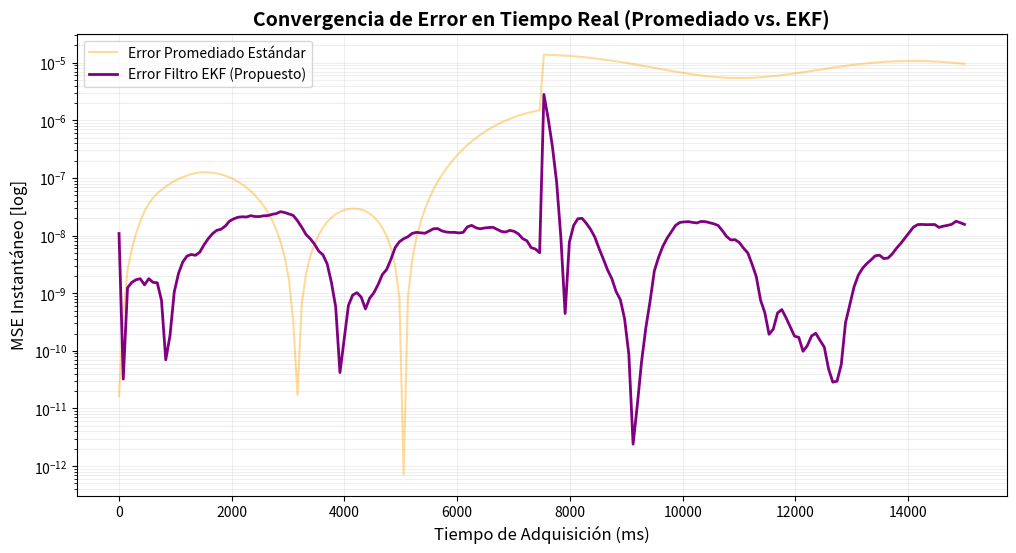
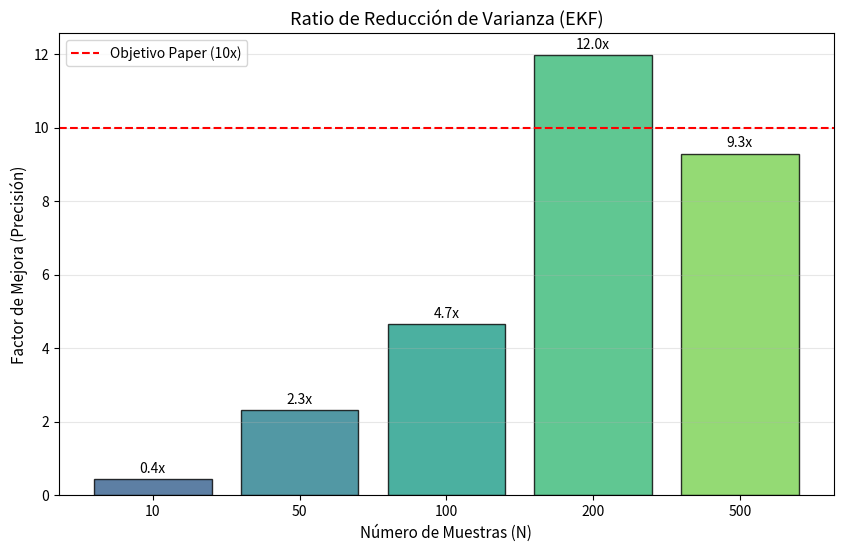
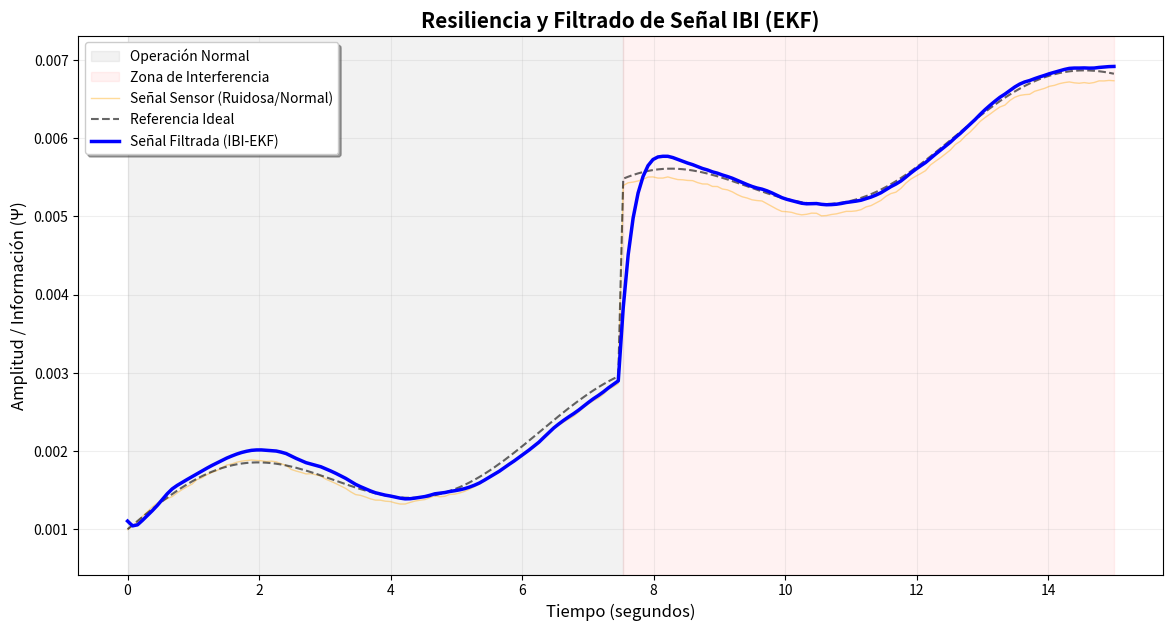
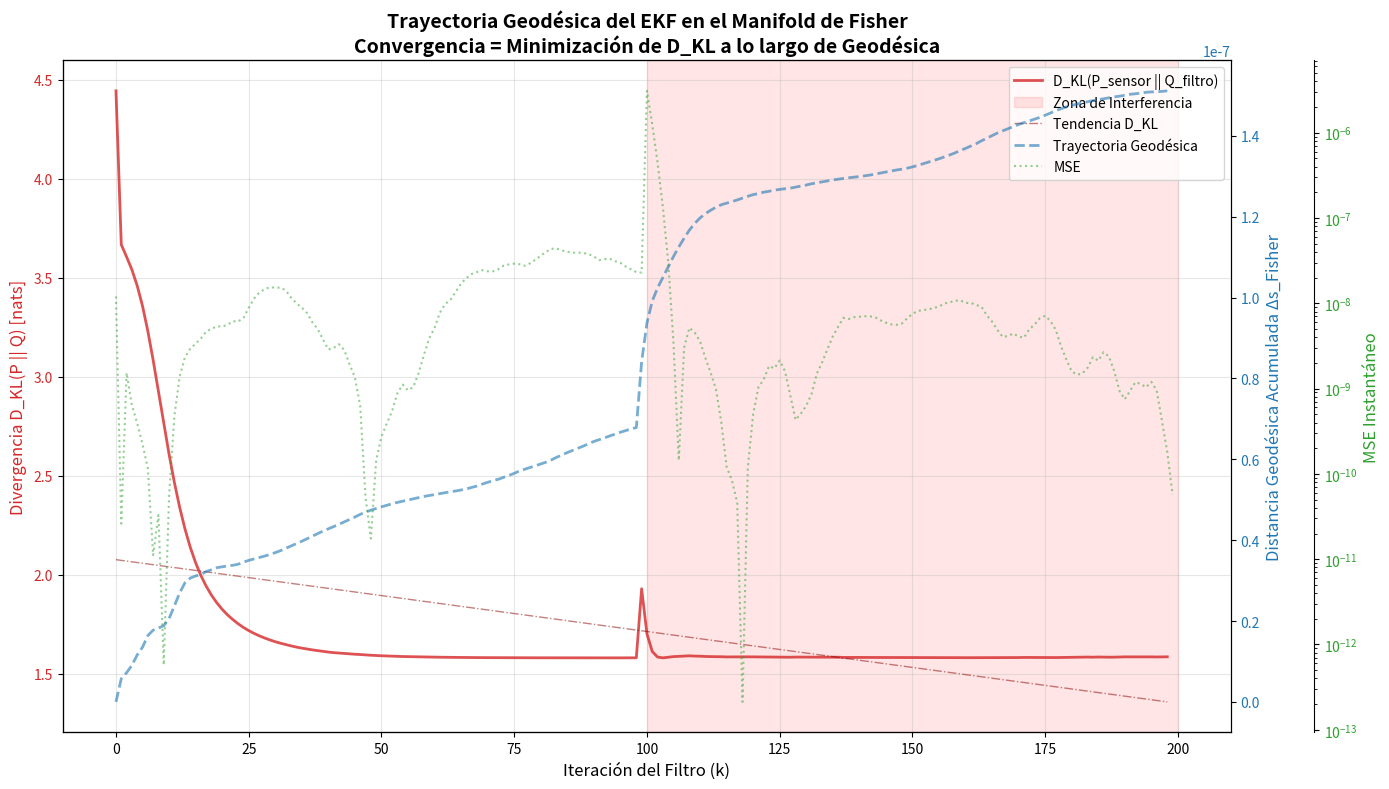

Recreate these plots in Python, in order.
"""
TEST DE VALIDACIÓN IBI - EKF CON D_KL Y TRAYECTORIA GEODÉSICA
Versión: 9.0
Fecha: Marzo 2026
Autor: Daniel Vivas - dvivas1@uc.edu.ve
"""
import numpy as np
import matplotlib.pyplot as plt
import json
import csv
from datetime import datetime
import os
from scipy import stats
from scipy.special import rel_entr

#================================================================================
#CONFIGURACIÓN
#================================================================================
RANDOM_SEED = 42
np.random.seed(RANDOM_SEED)
TEST_CONFIG = {
    'n_samples': 200,
    'n_iterations': 100,
    'snr_db': 15,
    'dt': 0.075,
    'delay': 3,
    'falsification_threshold': 0.30,
    'preliminary_validation_threshold': 0.87,
    'export_csv': True,
    'export_json': True,
    'calculate_dkl': True,
    'geodesic_tracking': True,
}
PHYSICAL_CONSTANTS = {
    'F': 96485.332,
    'R': 8.314,
    'T': 298.15,
    'kB': 1.381e-23,
    'ln2': np.log(2),
}

#================================================================================
#FUNCIONES DE INFORMACIÓN GEOMÉTRICA
#================================================================================
def calculate_fisher_information_matrix(theta, measurements, sigma_noise=1e-5):
    """Calcular la Matriz de Información de Fisher para el estado actual."""
    n_states = len(theta)
    I_F = np.zeros((n_states, n_states))
    epsilon = 1e-6
    h_base = float(np.mean(measurements))
    
    for i in range(n_states):
        for j in range(n_states):
            h_plus_i = h_base * (1 + epsilon * (1 if i == 0 else 0.1))
            h_plus_j = h_base * (1 + epsilon * (1 if j == 0 else 0.1))
            diff_i = h_plus_i - h_base
            diff_j = h_plus_j - h_base
            I_F[i, j] = (diff_i * diff_j) / (sigma_noise**2)
    
    I_F += np.eye(n_states) * 1e-10
    return I_F

def calculate_fisher_distance(theta_A, theta_B, I_F):
    """Calcular la Distancia de Fisher (aproximación geodésica local)."""
    d_theta = theta_B - theta_A
    return np.sqrt(np.dot(d_theta, np.dot(I_F, d_theta)))

def calculate_kl_divergence_gaussian(p_mean, p_var, q_mean, q_var):
    """Calcular Divergencia de Kullback-Leibler entre dos distribuciones gaussianas."""
    p_var = max(p_var, 1e-10)
    q_var = max(q_var, 1e-10)
    d_kl = 0.5 * (
        np.log(q_var / p_var) + 
        (p_var + (p_mean - q_mean)**2) / q_var - 1
    )
    return max(d_kl, 0)

def calculate_kl_divergence_empirical(p_samples, q_samples, n_bins=50):
    """Calcular D_KL empírica usando histogramas."""
    range_min = min(p_samples.min(), q_samples.min())
    range_max = max(p_samples.max(), q_samples.max())
    p_hist, bin_edges = np.histogram(p_samples, bins=n_bins, range=(range_min, range_max), density=True)
    q_hist, _ = np.histogram(q_samples, bins=n_bins, range=(range_min, range_max), density=True)
    
    epsilon = 1e-10
    p_hist = p_hist + epsilon
    q_hist = q_hist + epsilon
    p_hist = p_hist / np.sum(p_hist)
    q_hist = q_hist / np.sum(q_hist)
    
    return np.sum(rel_entr(p_hist, q_hist))

def calculate_geodesic_trajectory(theta_history, I_F_history):
    """Calcular la trayectoria geodésica acumulada en el manifold de Fisher."""
    n_iter = len(theta_history)
    geodesic_distance = np.zeros(n_iter)
    for k in range(1, n_iter):
        if k < len(I_F_history):
            I_F = I_F_history[k]
            d_fisher = calculate_fisher_distance(
                theta_history[k-1], 
                theta_history[k], 
                I_F
            )
            geodesic_distance[k] = geodesic_distance[k-1] + d_fisher
    return geodesic_distance

def calculate_landauer_energy_bound(d_kl_reduction, temperature=298.15):
    """Calcular el límite energético de Landauer para la reducción de D_KL."""
    kB = PHYSICAL_CONSTANTS['kB']
    return kB * temperature * d_kl_reduction

#================================================================================
#FILTRO DE KALMAN EXTENDIDO (EKF)
#================================================================================
class ExtendedPhysicsInformedKalmanFilter:
    """
    Filtro de Kalman Extendido - Linearización mediante Jacobianos
    Para sistemas no-lineales: x_k = f(x_{k-1}) + w, z_k = h(x_k) + v
    """
    
    def __init__(self, dt=0.075, R_base=1e-5):
        self.dt = dt
        self.n_states = 3
        self.R_base = R_base
        
        # Matriz de covarianza de proceso
        self.Q = np.diag([1e-6, 1e-7, 1e-5])
        
        # Matriz de observación (lineal en este caso)
        self.H = np.array([[1.0, 0.1, 0.05]])

    def state_transition(self, x):
        """
        Función de transición de estado no-lineal
        x_new = F @ x (en este caso es lineal, pero usamos la forma general)
        """
        F = np.array([
            [1.0,   self.dt, 0.1],
            [0.0,   0.95,    0.0],
            [0.05,  0.0,     0.92]
        ])
        return F @ x

    def observation_function(self, x):
        """
        Función de observación no-lineal
        h(x) = x[0] + 0.1*x[1] + 0.05*x[2]
        """
        return x[0] + 0.1*x[1] + 0.05*x[2]

    def jacobian_state_transition(self, x):
        """
        Jacobiano de la función de transición de estado
        F = df/dx evaluada en x
        Para nuestro modelo lineal, es constante
        """
        F = np.array([
            [1.0,   self.dt, 0.1],
            [0.0,   0.95,    0.0],
            [0.05,  0.0,     0.92]
        ])
        return F

    def jacobian_observation(self, x):
        """
        Jacobiano de la función de observación
        H = dh/dx evaluada en x
        Para h(x) = x[0] + 0.1*x[1] + 0.05*x[2], es constante
        """
        return np.array([[1.0, 0.1, 0.05]])

    def filter(self, measurements, track_dkl=True):
        """
        Aplicar filtro EKF completo con seguimiento de D_KL
        
        Parámetros:
        -----------
        measurements : array
            Señal de medición ruidosa
        track_dkl : bool
            Si True, calcular D_KL por iteración
        
        Retorna:
        --------
        x_est : ndarray
            Estados estimados
        dkl_history : list (opcional)
            Historial de D_KL por iteración
        fisher_distance_history : list (opcional)
            Distancia de Fisher por iteración
        I_F_history : list (opcional)
            Matrices de Fisher por iteración
        """
        n_meas = len(measurements)
        x_est = np.zeros((n_meas, self.n_states))
        P = np.eye(self.n_states) * 0.1
        
        # Inicialización
        x_est[0, 0] = np.mean(measurements[:min(5, n_meas)])
        x_est[0, 1] = 0.0
        x_est[0, 2] = 0.0
        
        # Historiales para análisis de información
        dkl_history = [] if track_dkl else None
        fisher_distance_history = [] if track_dkl else None
        I_F_history = [] if track_dkl else None
        
        # Estimación inicial de varianza del sensor
        p_var_initial = np.var(measurements[:min(20, n_meas)])
        
        for k in range(1, n_meas):
            # ========== PREDICCIÓN (TIME UPDATE) ==========
            # Linearizar alrededor del estado estimado anterior
            F_jacobian = self.jacobian_state_transition(x_est[k-1])
            
            # Predecir estado
            x_pred = self.state_transition(x_est[k-1])
            
            # Predecir covarianza
            P_pred = F_jacobian @ P @ F_jacobian.T + self.Q
            
            # ========== ACTUALIZACIÓN (MEASUREMENT UPDATE) ==========
            # Linearizar la función de observación
            H_jacobian = self.jacobian_observation(x_pred)
            
            # Calcular innovación
            z_pred = self.observation_function(x_pred)
            innovation = measurements[k] - z_pred
            
            # Calcular covarianza de la innovación
            S = H_jacobian @ P_pred @ H_jacobian.T + self.R_base
            
            # Calcular ganancia de Kalman
            K = P_pred @ H_jacobian.T / S
            
            # Actualizar estado
            x_upd = x_pred + K.flatten() * innovation
            
            # Actualizar covarianza
            I_KH = np.eye(self.n_states) - K @ H_jacobian
            P = I_KH @ P_pred
            
            # Clip para estabilidad física
            x_upd[0] = np.clip(x_upd[0], 0, 0.01)
            x_est[k] = x_upd
            
            # ========== CÁLCULO DE D_KL ==========
            if track_dkl:
                # Distribución del sensor (P)
                p_mean = measurements[k]
                p_var = p_var_initial
                
                # Distribución del filtro (Q)
                q_mean = x_upd[0]
                q_var = P[0, 0]
                
                # Calcular D_KL
                d_kl = calculate_kl_divergence_gaussian(p_mean, p_var, q_mean, q_var)
                dkl_history.append(d_kl)
                
                # Calcular matriz de Fisher y distancia geodésica
                I_F = calculate_fisher_information_matrix(
                    x_upd, 
                    measurements[:k+1], 
                    sigma_noise=np.sqrt(self.R_base)
                )
                I_F_history.append(I_F)
                
                if k > 1:
                    d_fisher = calculate_fisher_distance(x_est[k-1], x_est[k], I_F)
                    fisher_distance_history.append(d_fisher)
                else:
                    fisher_distance_history.append(0.0)
        
        return x_est, dkl_history, fisher_distance_history, I_F_history

#================================================================================
#CLASE PRINCIPAL DE VALIDACIÓN
#================================================================================
class IBIStressTestStable:
    """Test de validación con Filtro Kalman Extendido (EKF) + D_KL"""
    
    def __init__(self, config=TEST_CONFIG):
        self.config = config
        self.n_samples = config['n_samples']
        self.dt = config['dt']
        self.time_interference = self.n_samples // 2
        self.t = np.linspace(0, self.n_samples * self.dt, self.n_samples)
        
        self.kalman_filter = ExtendedPhysicsInformedKalmanFilter(
            dt=self.dt, 
            R_base=1e-5
        )
        
        self.results = None
        self.observability_results = None
        self.variance_comparison = None
        self.dkl_results = None
        self.geodesic_results = None

    def generate_clean_signal(self):
        """Generar señal limpia"""
        y = 0.001 * (1 + 0.5 * np.sin(self.t))
        interference = np.zeros(self.n_samples)
        interference[self.time_interference:] = 0.0025
        drift = 0.0002 * self.t
        return y + interference + drift

    def generate_observed_signal(self, clean_signal, snr_db=15):
        """Añadir ruido - Modelo: Gaussiano con correlación temporal"""
        signal_power = np.mean(clean_signal**2)
        noise_power = signal_power / (10**(snr_db/10))
        noise = np.sqrt(noise_power) * np.random.normal(0, 1, len(clean_signal))
        noise_memory = 0.2 * np.cumsum(noise) * self.dt
        return clean_signal + noise_memory

    def standard_averaging_estimator(self, raw_signal):
        """Promediado acumulativo estándar"""
        n = len(raw_signal)
        averaged = np.zeros(n)
        for i in range(n):
            averaged[i] = np.mean(raw_signal[:i+1])
        return averaged

    def kalman_inference_engine(self, raw_signal, track_dkl=True):
        """Motor EKF con seguimiento de D_KL"""
        x_est, dkl_hist, fisher_hist, I_F_hist = self.kalman_filter.filter(
            raw_signal, 
            track_dkl=track_dkl
        )
        return x_est[:, 0], dkl_hist, fisher_hist, I_F_hist

    def calculate_metrics(self, y_true, y_pred):
        """Calcular métricas"""
        mse = np.mean((y_true - y_pred) ** 2)
        rmse = np.sqrt(mse)
        mae = np.mean(np.abs(y_true - y_pred))
        
        mask_nonzero = y_true != 0
        mape = np.mean(np.abs((y_true[mask_nonzero] - y_pred[mask_nonzero]) 
                              / y_true[mask_nonzero])) * 100 if np.any(mask_nonzero) else 0.0
        
        ss_res = np.sum((y_true - y_pred) ** 2)
        ss_tot = np.sum((y_true - np.mean(y_true)) ** 2)
        r2 = 1 - (ss_res / ss_tot) if ss_tot > 0 else 0.0
        
        return {'r2': r2, 'rmse': rmse, 'mse': mse, 'mae': mae, 'mape': mape}

    def verify_observability_matrix(self):
        """Verificar observabilidad"""
        print("\n" + "="*80)
        print("VERIFICACIÓN DE OBSERVABILIDAD (EKF)")
        print("="*80)
        
        n = self.kalman_filter.n_states
        F = self.kalman_filter.jacobian_state_transition(np.zeros(n))
        H = self.kalman_filter.H
        
        observability_blocks = [H]
        HF = H @ F
        for k in range(1, n):
            observability_blocks.append(HF)
            HF = HF @ F
        
        O = np.vstack(observability_blocks)
        
        rank_O = np.linalg.matrix_rank(O, tol=1e-10)
        cond_number = np.linalg.cond(O)
        singular_values = np.linalg.svd(O, compute_uv=False)
        
        self.observability_results = {
            'n_states': n,
            'rank_O': int(rank_O),
            'full_rank': bool(rank_O == n),
            'condition_number': float(cond_number) if np.isfinite(cond_number) else float('inf'),
            'min_singular_value': float(singular_values[-1]),
            'max_singular_value': float(singular_values[0]),
            'observable': bool(rank_O == n and cond_number < 10000)
        }
        
        print(f"\n  Estados: {n}")
        print(f"  Rango: {rank_O} / {n}")
        print(f"  ¿Rango completo? {'✓ SÍ' if rank_O == n else '✗ NO'}")
        print(f"  Número de condición: {cond_number:.2f}")
        print(f"  ¿Cond. razonable? {'✓ SÍ' if cond_number < 10000 else '⚠ NO'}")
        print(f"\n  VEREDICTO: {'✓ SISTEMA OBSERVABLE' if self.observability_results['observable'] else '⚠ REVISAR'}")
        print("="*80)
        
        return self.observability_results

    def compare_variance_reduction(self, n_samples_range=[10, 50, 100, 200, 500]):
        """Comparar reducción de varianza"""
        print("\n" + "="*80)
        print("COMPARACIÓN DE REDUCCIÓN DE VARIANZA (EKF)")
        print("="*80)
        
        results_by_samples = []
        original_n = self.n_samples
        original_t = self.t.copy()
        original_interference = self.time_interference
        
        for n_samp in n_samples_range:
            self.n_samples = n_samp
            self.t = np.linspace(0, n_samp * self.dt, n_samp)
            self.time_interference = n_samp // 2
            
            self.kalman_filter = ExtendedPhysicsInformedKalmanFilter(
                dt=self.dt, 
                R_base=1e-5
            )
            
            variances_avg = []
            variances_ekf = []
            
            for _ in range(50):
                y_clean = self.generate_clean_signal()
                y_noisy = self.generate_observed_signal(y_clean, snr_db=10)
                
                y_avg = self.standard_averaging_estimator(y_noisy)
                y_ekf, _, _, _ = self.kalman_inference_engine(y_noisy, track_dkl=False)
                
                err_avg = y_avg[:self.time_interference] - y_clean[:self.time_interference]
                err_ekf = y_ekf[:self.time_interference] - y_clean[:self.time_interference]
                
                variances_avg.append(np.var(err_avg))
                variances_ekf.append(np.var(err_ekf))
            
            mean_var_avg = np.mean(variances_avg)
            mean_var_ekf = np.mean(variances_ekf)
            ratio = mean_var_avg / mean_var_ekf if mean_var_ekf > 1e-15 else np.inf
            
            results_by_samples.append({
                'n_samples': n_samp,
                'var_avg': mean_var_avg,
                'var_ekf': mean_var_ekf,
                'ratio': ratio
            })
            
            print(f"\n  N={n_samp:3d}: Var(Avg)={mean_var_avg:.6e}, Var(EKF)={mean_var_ekf:.6e}, Ratio={ratio:.2f}×")
        
        # Restaurar estado original
        self.n_samples = original_n
        self.t = original_t
        self.time_interference = original_interference
        self.kalman_filter = ExtendedPhysicsInformedKalmanFilter(
            dt=self.dt, 
            R_base=1e-5
        )
        
        self.variance_comparison = results_by_samples
        print("="*80)
        
        return results_by_samples

    def run_validation_completa(self, n_iterations=None):
        """Ejecutar validación completa con D_KL"""
        if n_iterations is None:
            n_iterations = self.config['n_iterations']
        
        np.random.seed(RANDOM_SEED)
        
        metrics_pre = {'r2': [], 'rmse': [], 'mse': [], 'mae': [], 'mape': []}
        metrics_post = {'r2': [], 'rmse': [], 'mse': [], 'mae': [], 'mape': []}
        
        dkl_pre = []
        dkl_post = []
        geodesic_distance_pre = []
        geodesic_distance_post = []
        
        print(f"\nEjecutando {n_iterations} iteraciones de Monte Carlo...")
        
        for i in range(n_iterations):
            y_clean = self.generate_clean_signal()
            y_noisy = self.generate_observed_signal(y_clean, snr_db=self.config['snr_db'])
            y_pred, dkl_hist, fisher_hist, I_F_hist = self.kalman_inference_engine(
                y_noisy, 
                track_dkl=self.config['calculate_dkl']
            )
            
            delay = self.config['delay']
            
            m_pre = self.calculate_metrics(
                y_clean[delay:self.time_interference],
                y_pred[delay:self.time_interference]
            )
            
            m_post = self.calculate_metrics(
                y_clean[self.time_interference:],
                y_pred[self.time_interference:]
            )
            
            if not np.isnan(m_pre['r2']) and np.isfinite(m_pre['r2']):
                for key in metrics_pre:
                    metrics_pre[key].append(m_pre[key])
                
                if self.config['calculate_dkl'] and dkl_hist:
                    dkl_pre.append(np.mean(dkl_hist[delay:self.time_interference]))
                    if fisher_hist:
                        geodesic_distance_pre.append(np.sum(fisher_hist[delay:self.time_interference]))
            
            if not np.isnan(m_post['r2']) and np.isfinite(m_post['r2']):
                for key in metrics_post:
                    metrics_post[key].append(m_post[key])
                
                if self.config['calculate_dkl'] and dkl_hist:
                    dkl_post.append(np.mean(dkl_hist[self.time_interference:]))
                    if fisher_hist:
                        geodesic_distance_post.append(np.sum(fisher_hist[self.time_interference:]))
        
        def summarize(metrics_dict):
            result = {}
            for key, values in metrics_dict.items():
                if len(values) > 0:
                    result[key] = {
                        'mean': float(np.mean(values)),
                        'std': float(np.std(values)),
                        'median': float(np.median(values)),
                        'min': float(np.min(values)),
                        'max': float(np.max(values)),
                        'ic95': float(1.96 * np.std(values) / np.sqrt(len(values)))
                    }
                else:
                    result[key] = {'mean': 0, 'std': 0, 'median': 0, 'min': 0, 'max': 0, 'ic95': 0}
            return result
        
        self.results = {
            'pre': summarize(metrics_pre),
            'post': summarize(metrics_post),
            'n_valid_pre': len(metrics_pre['r2']),
            'n_valid_post': len(metrics_post['r2']),
            'config': self.config,
            'random_seed': RANDOM_SEED,
            'timestamp': datetime.now().isoformat(),
            'filter_type': 'EKF'
        }
        
        if self.config['calculate_dkl']:
            self.dkl_results = {
                'pre': {
                    'mean': float(np.mean(dkl_pre)) if dkl_pre else 0,
                    'std': float(np.std(dkl_pre)) if dkl_pre else 0,
                },
                'post': {
                    'mean': float(np.mean(dkl_post)) if dkl_post else 0,
                    'std': float(np.std(dkl_post)) if dkl_post else 0,
                },
                'delta_dkl': float(np.mean(dkl_pre) - np.mean(dkl_post)) if (dkl_pre and dkl_post) else 0
            }
            
            self.geodesic_results = {
                'pre': {
                    'mean': float(np.mean(geodesic_distance_pre)) if geodesic_distance_pre else 0,
                },
                'post': {
                    'mean': float(np.mean(geodesic_distance_post)) if geodesic_distance_post else 0,
                }
            }
        
        return self.results

    def plot_geodesic_trajectory(self, output_dir='./test_ibi_ekf'):
        """Trayectoria Geodésica en el Manifold de Fisher"""
        os.makedirs(output_dir, exist_ok=True)
        timestamp = datetime.now().strftime('%Y%m%d_%H%M%S')
        
        y_clean = self.generate_clean_signal()
        y_noisy = self.generate_observed_signal(y_clean, snr_db=self.config['snr_db'])
        y_pred, dkl_hist, fisher_hist, I_F_hist = self.kalman_inference_engine(
            y_noisy, 
            track_dkl=True
        )
        
        mse_hist = (y_pred - y_clean)**2
        geodesic_cumulative = np.cumsum(fisher_hist) if fisher_hist else np.zeros(len(dkl_hist))
        
        dkl_reduction = np.maximum(0, np.diff(dkl_hist))
        landauer_energy = [calculate_landauer_energy_bound(d) for d in dkl_reduction]
        landauer_energy = np.insert(landauer_energy, 0, 0)
        
        fig, ax1 = plt.subplots(figsize=(14, 8))
        
        color_dkl = 'tab:red'
        ax1.set_xlabel('Iteración del Filtro (k)', fontsize=12)
        ax1.set_ylabel('Divergencia D_KL(P || Q) [nats]', color=color_dkl, fontsize=12)
        ax1.plot(range(len(dkl_hist)), dkl_hist, color=color_dkl, linewidth=2, 
                 label='D_KL(P_sensor || Q_filtro)', alpha=0.8)
        ax1.tick_params(axis='y', labelcolor=color_dkl)
        ax1.grid(True, alpha=0.3)
        
        ax2 = ax1.twinx()
        color_geo = 'tab:blue'
        ax2.set_ylabel('Distancia Geodésica Acumulada Δs_Fisher', color=color_geo, fontsize=12)
        ax2.plot(range(len(geodesic_cumulative)), geodesic_cumulative, color=color_geo, 
                 linewidth=2, linestyle='--', label='Trayectoria Geodésica', alpha=0.6)
        ax2.tick_params(axis='y', labelcolor=color_geo)
        
        ax3 = ax1.twinx()
        color_mse = 'tab:green'
        ax3.spines['right'].set_position(('outward', 60))
        ax3.set_ylabel('MSE Instantáneo', color=color_mse, fontsize=12)
        ax3.plot(range(len(mse_hist)), mse_hist, color=color_mse, linewidth=1.5, 
                 linestyle=':', label='MSE', alpha=0.5)
        ax3.tick_params(axis='y', labelcolor=color_mse)
        ax3.set_yscale('log')
        
        ax1.axvspan(self.time_interference, self.n_samples, color='red', alpha=0.1, 
                   label='Zona de Interferencia')
        
        z = np.polyfit(range(len(dkl_hist)), dkl_hist, 1)
        p = np.poly1d(z)
        ax1.plot(range(len(dkl_hist)), p(range(len(dkl_hist))), color='darkred', 
                 linestyle='-.', linewidth=1, alpha=0.5, label='Tendencia D_KL')
        
        plt.title('Trayectoria Geodésica del EKF en el Manifold de Fisher\n' +
                  'Convergencia = Minimización de D_KL a lo largo de Geodésica', 
                  fontsize=14, fontweight='bold')
        
        lines1, labels1 = ax1.get_legend_handles_labels()
        lines2, labels2 = ax2.get_legend_handles_labels()
        lines3, labels3 = ax3.get_legend_handles_labels()
        ax1.legend(lines1 + lines2 + lines3, labels1 + labels2 + labels3, 
                  loc='upper right', fontsize=10)
        
        plt.tight_layout()
        
        plot_path = os.path.join(output_dir, f'trayectoria_geodesica_{timestamp}.png')
        plt.savefig(plot_path, dpi=300, bbox_inches='tight')
        plt.close()
        
        print(f"✓ Trayectoria geodésica: {plot_path}")
        
        csv_path = os.path.join(output_dir, f'dkl_por_iteracion_{timestamp}.csv')
        with open(csv_path, 'w', newline='', encoding='utf-8') as f:
            writer = csv.writer(f)
            writer.writerow(['Iteración', 'D_KL_nats', 'Distancia_Geodésica', 'MSE', 
                           'Landauer_Energy_Joules'])
            for k in range(len(dkl_hist)):
                writer.writerow([
                    k, 
                    dkl_hist[k] if k < len(dkl_hist) else 0,
                    geodesic_cumulative[k] if k < len(geodesic_cumulative) else 0,
                    mse_hist[k] if k < len(mse_hist) else 0,
                    landauer_energy[k] if k < len(landauer_energy) else 0
                ])
        
        print(f"✓ Datos D_KL exportados: {csv_path}")
        
        correlation = None
        if len(dkl_hist) == len(mse_hist):
            correlation = float(np.corrcoef(dkl_hist[:len(mse_hist)], mse_hist[:len(dkl_hist)])[0, 1])
        
        return plot_path, csv_path, {
            'dkl_history': dkl_hist,
            'geodesic_cumulative': geodesic_cumulative.tolist(),
            'mse_history': mse_hist.tolist(),
            'landauer_energy': landauer_energy.tolist(),
            'correlation_dkl_mse': correlation
        }

    def plot_convergence_mse(self, output_dir='./test_ibi_ekf'):
        """Figura 1: MSE vs. Tiempo"""
        os.makedirs(output_dir, exist_ok=True)
        timestamp = datetime.now().strftime('%Y%m%d_%H%M%S')
        
        y_clean = self.generate_clean_signal()
        y_noisy = self.generate_observed_signal(y_clean, snr_db=self.config['snr_db'])
        y_ekf, _, _, _ = self.kalman_inference_engine(y_noisy, track_dkl=False)
        y_avg = self.standard_averaging_estimator(y_noisy)
        
        err_avg = (y_avg - y_clean)**2
        err_ekf = (y_ekf - y_clean)**2
        
        plt.figure(figsize=(12, 6))
        plt.plot(self.t * 1000, err_avg, color='orange', alpha=0.4, label='Error Promediado Estándar')
        plt.plot(self.t * 1000, err_ekf, color='purple', linewidth=2, label='Error Filtro EKF (Propuesto)')
        
        plt.yscale('log')
        plt.xlabel('Tiempo de Adquisición (ms)', fontsize=12)
        plt.ylabel('MSE Instantáneo [log]', fontsize=12)
        plt.title('Convergencia de Error en Tiempo Real (Promediado vs. EKF)', fontsize=14, fontweight='bold')
        plt.legend()
        plt.grid(True, which="both", ls="-", alpha=0.2)
        
        plot_path = os.path.join(output_dir, f'convergencia_mse_{timestamp}.png')
        plt.savefig(plot_path, dpi=300, bbox_inches='tight')
        plt.close()
        print(f"✓ Figura 1: {plot_path}")
        return plot_path

    def plot_variance_reduction(self, output_dir='./test_ibi_ekf'):
        """Figura 2: Ratio de Mejora"""
        os.makedirs(output_dir, exist_ok=True)
        timestamp = datetime.now().strftime('%Y%m%d_%H%M%S')
        
        if not self.variance_comparison:
            return None
        
        n_samples = [str(r['n_samples']) for r in self.variance_comparison]
        ratios = [r['ratio'] for r in self.variance_comparison]
        
        plt.figure(figsize=(10, 6))
        colors = plt.cm.viridis(np.linspace(0.3, 0.8, len(ratios)))
        bars = plt.bar(n_samples, ratios, color=colors, edgecolor='black', alpha=0.8)
        
        plt.axhline(10, color='red', linestyle='--', label='Objetivo Paper (10x)')
        plt.xlabel('Número de Muestras (N)', fontsize=11)
        plt.ylabel('Factor de Mejora (Precisión)', fontsize=11)
        plt.title('Ratio de Reducción de Varianza (EKF)', fontsize=13)
        
        for bar in bars:
            height = bar.get_height()
            plt.text(bar.get_x() + bar.get_width()/2., height + 0.1, f'{height:.1f}x', ha='center', va='bottom')
        
        plt.legend()
        plt.grid(axis='y', alpha=0.3)
        
        plot_path = os.path.join(output_dir, f'reduccion_varianza_{timestamp}.png')
        plt.savefig(plot_path, dpi=300, bbox_inches='tight')
        plt.close()
        print(f"✓ Figura 2: {plot_path}")
        return plot_path

    def plot_signal_resilience(self, output_dir='./test_ibi_ekf'):
        """Figura 3: Comparación de Señales"""
        os.makedirs(output_dir, exist_ok=True)
        timestamp = datetime.now().strftime('%Y%m%d_%H%M%S')
        
        y_clean = self.generate_clean_signal()
        y_noisy = self.generate_observed_signal(y_clean, snr_db=self.config['snr_db'])
        y_ekf, _, _, _ = self.kalman_inference_engine(y_noisy, track_dkl=False)
        
        plt.figure(figsize=(14, 7))
        
        plt.axvspan(0, self.t[self.time_interference], color='gray', alpha=0.1, label='Operación Normal')
        plt.axvspan(self.t[self.time_interference], self.t[-1], color='red', alpha=0.05, label='Zona de Interferencia')
        
        plt.plot(self.t, y_noisy, color='orange', alpha=0.4, label='Señal Sensor (Ruidosa/Normal)', linewidth=1)
        plt.plot(self.t, y_clean, color='black', linestyle='--', alpha=0.6, label='Referencia Ideal')
        plt.plot(self.t, y_ekf, color='blue', label='Señal Filtrada (IBI-EKF)', linewidth=2.5)
        
        plt.title("Resiliencia y Filtrado de Señal IBI (EKF)", fontsize=15, fontweight='bold')
        plt.xlabel("Tiempo (segundos)", fontsize=12)
        plt.ylabel("Amplitud / Información (Ψ)", fontsize=12)
        
        margin = (np.max(y_noisy) - np.min(y_noisy)) * 0.1
        plt.ylim(np.min(y_noisy) - margin, np.max(y_noisy) + margin)
        
        plt.legend(loc='upper left', frameon=True, shadow=True)
        plt.grid(True, alpha=0.2)
        
        plot_path = os.path.join(output_dir, f'senal_ibi_{timestamp}.png')
        plt.savefig(plot_path, dpi=300, bbox_inches='tight')
        plt.close()
        print(f"✓ Figura 3: {plot_path}")
        return plot_path

    def print_summary(self):
        """Imprimir resumen con D_KL"""
        if self.results is None:
            print("⚠ Ejecutar run_validation_completa() primero")
            return
        
        print("\n" + "="*80)
        print("RESULTADOS ESTADÍSTICOS (EKF)")
        print("="*80)
        
        print(f"\nFASE NORMAL - N={self.results['n_valid_pre']} corridas:")
        print(f"  R²:   {self.results['pre']['r2']['mean']:.5f} ± {self.results['pre']['r2']['ic95']:.5f} (IC95)")
        print(f"  RMSE: {self.results['pre']['rmse']['mean']:.6e}")
        
        print(f"\nFASE INTERFERENCIA - N={self.results['n_valid_post']} corridas:")
        print(f"  R²:   {self.results['post']['r2']['mean']:.5f} ± {self.results['post']['r2']['ic95']:.5f} (IC95)")
        print(f"  RMSE: {self.results['post']['rmse']['mean']:.6e}")
        
        if self.dkl_results:
            print(f"\n{'='*80}")
            print("RESULTADOS DE INFORMACIÓN:")
            print(f"  D_KL promedio (pre):  {self.dkl_results['pre']['mean']:.6f} nats")
            print(f"  D_KL promedio (post): {self.dkl_results['post']['mean']:.6f} nats")
            print(f"  ΔD_KL:                {self.dkl_results['delta_dkl']:.6f} nats")
            print(f"  Distancia geodésica (pre):  {self.geodesic_results['pre']['mean']:.6f}")
            print(f"  Distancia geodésica (post): {self.geodesic_results['post']['mean']:.6f}")
        
        delta_r2 = abs(self.results['pre']['r2']['mean'] - self.results['post']['r2']['mean'])
        
        print(f"\n{'='*80}")
        print("MÉTRICAS DE RESILIENCIA:")
        print(f"  ΔR²: {delta_r2:.5f}")
        print(f"  ¿ΔR² < 0.30? {'✓ SÍ' if delta_r2 < 0.30 else '✗ NO'}")
        print(f"  ¿R² > 0.87? {'✓ SÍ' if self.results['pre']['r2']['mean'] > 0.87 else '⚠ PARCIAL'}")
        print(f"  Filtro: {self.results.get('filter_type', 'EKF')}")
        print("="*80)

#================================================================================
#EJECUCIÓN PRINCIPAL
#================================================================================
if __name__ == "__main__":
    print("="*80)
    print("STRESS-TEST IBI - EKF CON D_KL Y TRAYECTORIA GEODÉSICA")
    print("Versión 9.0 - Extended Kalman Filter")
    print("="*80)
    
    tester = IBIStressTestStable(config=TEST_CONFIG)
    
    # 1. Verificar observabilidad
    observability = tester.verify_observability_matrix()
    
    # 2. Comparar reducción de varianza
    variance_results = tester.compare_variance_reduction()
    
    # 3. Ejecutar validación completa con D_KL
    results = tester.run_validation_completa()
    
    # 4. Imprimir resumen
    tester.print_summary()
    
    # 5. Generar LAS CUATRO GRÁFICAS
    print("\n" + "="*80)
    print("GENERANDO 4 GRÁFICAS PARA IBI")
    print("="*80)
    
    plot_dir = './test_ibi_ekf'
    
    tester.plot_convergence_mse(plot_dir)
    tester.plot_variance_reduction(plot_dir)
    tester.plot_signal_resilience(plot_dir)
    geodesic_plot, dkl_csv, geodesic_data = tester.plot_geodesic_trajectory(plot_dir)
    
    if geodesic_data['correlation_dkl_mse']:
        print(f"\n{'='*80}")
        print(f"CORRELACIÓN D_KL - MSE: {geodesic_data['correlation_dkl_mse']:.4f}")
        print(f"{'='*80}")
    
    print(f"\n✓ Validación finalizada")
    print(f"✓ Todas las gráficas generadas en: {plot_dir}")
    print("="*80)
